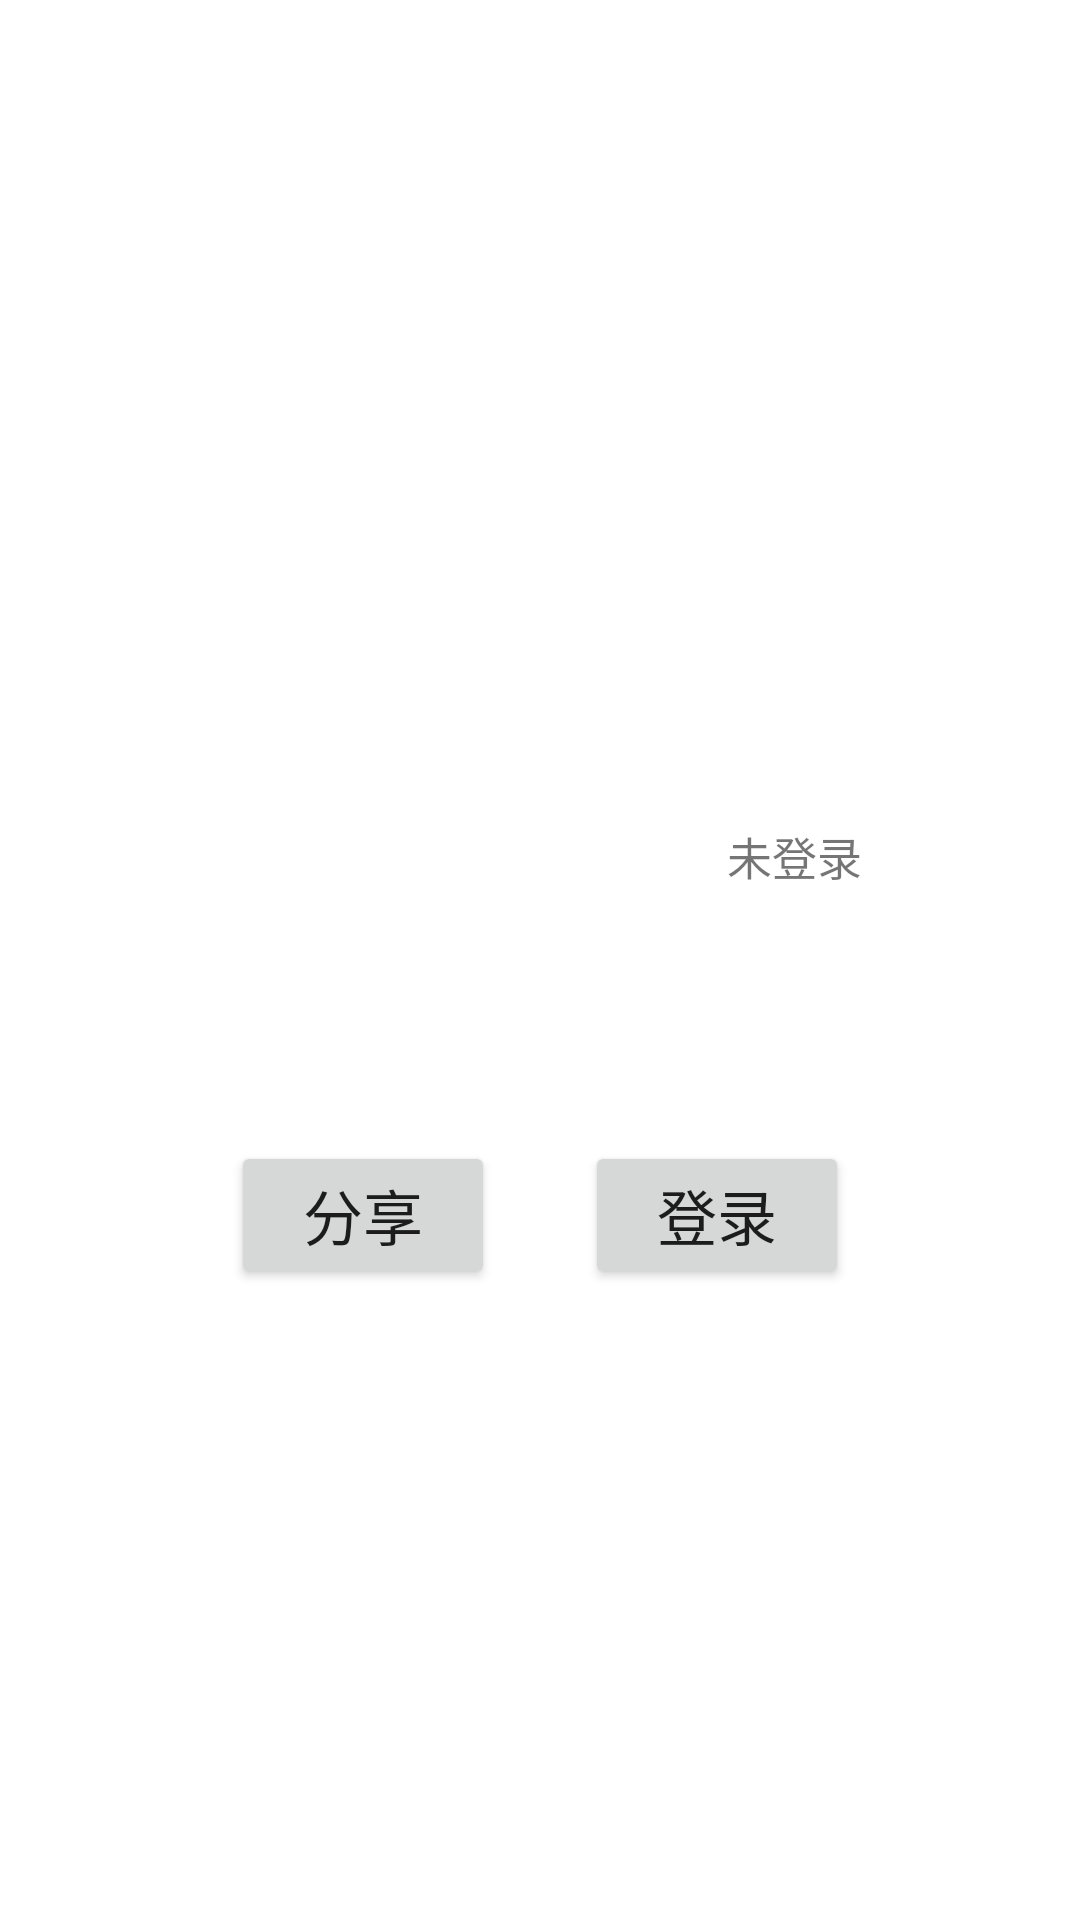

Layout XML and referenced resources for this Android screen:
<!-- AndroidManifest.xml: application theme Theme.Android_QQtool -->
<!-- res/layout/activity_main.xml -->
<?xml version="1.0" encoding="utf-8"?>
<LinearLayout
    xmlns:android="http://schemas.android.com/apk/res/android"
    xmlns:tools="http://schemas.android.com/tools"
    android:layout_width="match_parent"
    android:layout_height="match_parent"
    android:orientation="vertical"
    android:gravity="center"
    tools:context=".MainActivity">

    <LinearLayout
        android:orientation="horizontal"
        android:gravity="center"
        android:layout_width="match_parent"
        android:layout_height="wrap_content">
        <ImageView
            android:id="@+id/m_iv_image"
            android:layout_width="150sp"
            android:layout_height="150sp">
        </ImageView>
        <TextView
            android:id="@+id/m_tv_userShow"
            android:layout_marginLeft="20sp"
            android:text="未登录"
            android:textSize="15sp"
            android:layout_width="wrap_content"
            android:layout_height="wrap_content">
        </TextView>
    </LinearLayout>

    <LinearLayout
        android:layout_marginTop="20sp"
        android:orientation="horizontal"
        android:gravity="center"
        android:layout_width="match_parent"
        android:layout_height="wrap_content">
        <Button
            android:id="@+id/m_bt_qqShare"
            android:text="分享"
            android:textSize="20sp"
            android:layout_width="wrap_content"
            android:layout_height="wrap_content">
        </Button>
        <Button
            android:id="@+id/m_bt_qqLogin"
            android:text="登录"
            android:textSize="20sp"
            android:layout_marginLeft="30sp"
            android:layout_width="wrap_content"
            android:layout_height="wrap_content">
        </Button>
    </LinearLayout>

</LinearLayout>
<!-- resources referenced by this layout -->
<resources>
  <style name="Theme.Android_QQtool" parent="Theme.MaterialComponents.DayNight.NoActionBar">
          
          <item name="colorPrimary">@color/purple_500</item>
          <item name="colorPrimaryVariant">@color/purple_700</item>
          <item name="colorOnPrimary">@color/white</item>
          
          <item name="colorSecondary">@color/teal_200</item>
          <item name="colorSecondaryVariant">@color/teal_700</item>
          <item name="colorOnSecondary">@color/black</item>
          
          <item name="android:statusBarColor" tools:targetApi="l">?attr/colorPrimaryVariant</item>
          
      </style>
  <!-- not gathered from this repository: default colours our renderer supplied (Android Studio template values) -->
  <color name="purple_500">#FF6200EE</color>
  <color name="purple_700">#FF3700B3</color>
  <color name="teal_200">#FF03DAC5</color>
  <color name="teal_700">#FF018786</color>
  <color name="black">#FF000000</color>
  <color name="white">#FFFFFFFF</color>
</resources>
